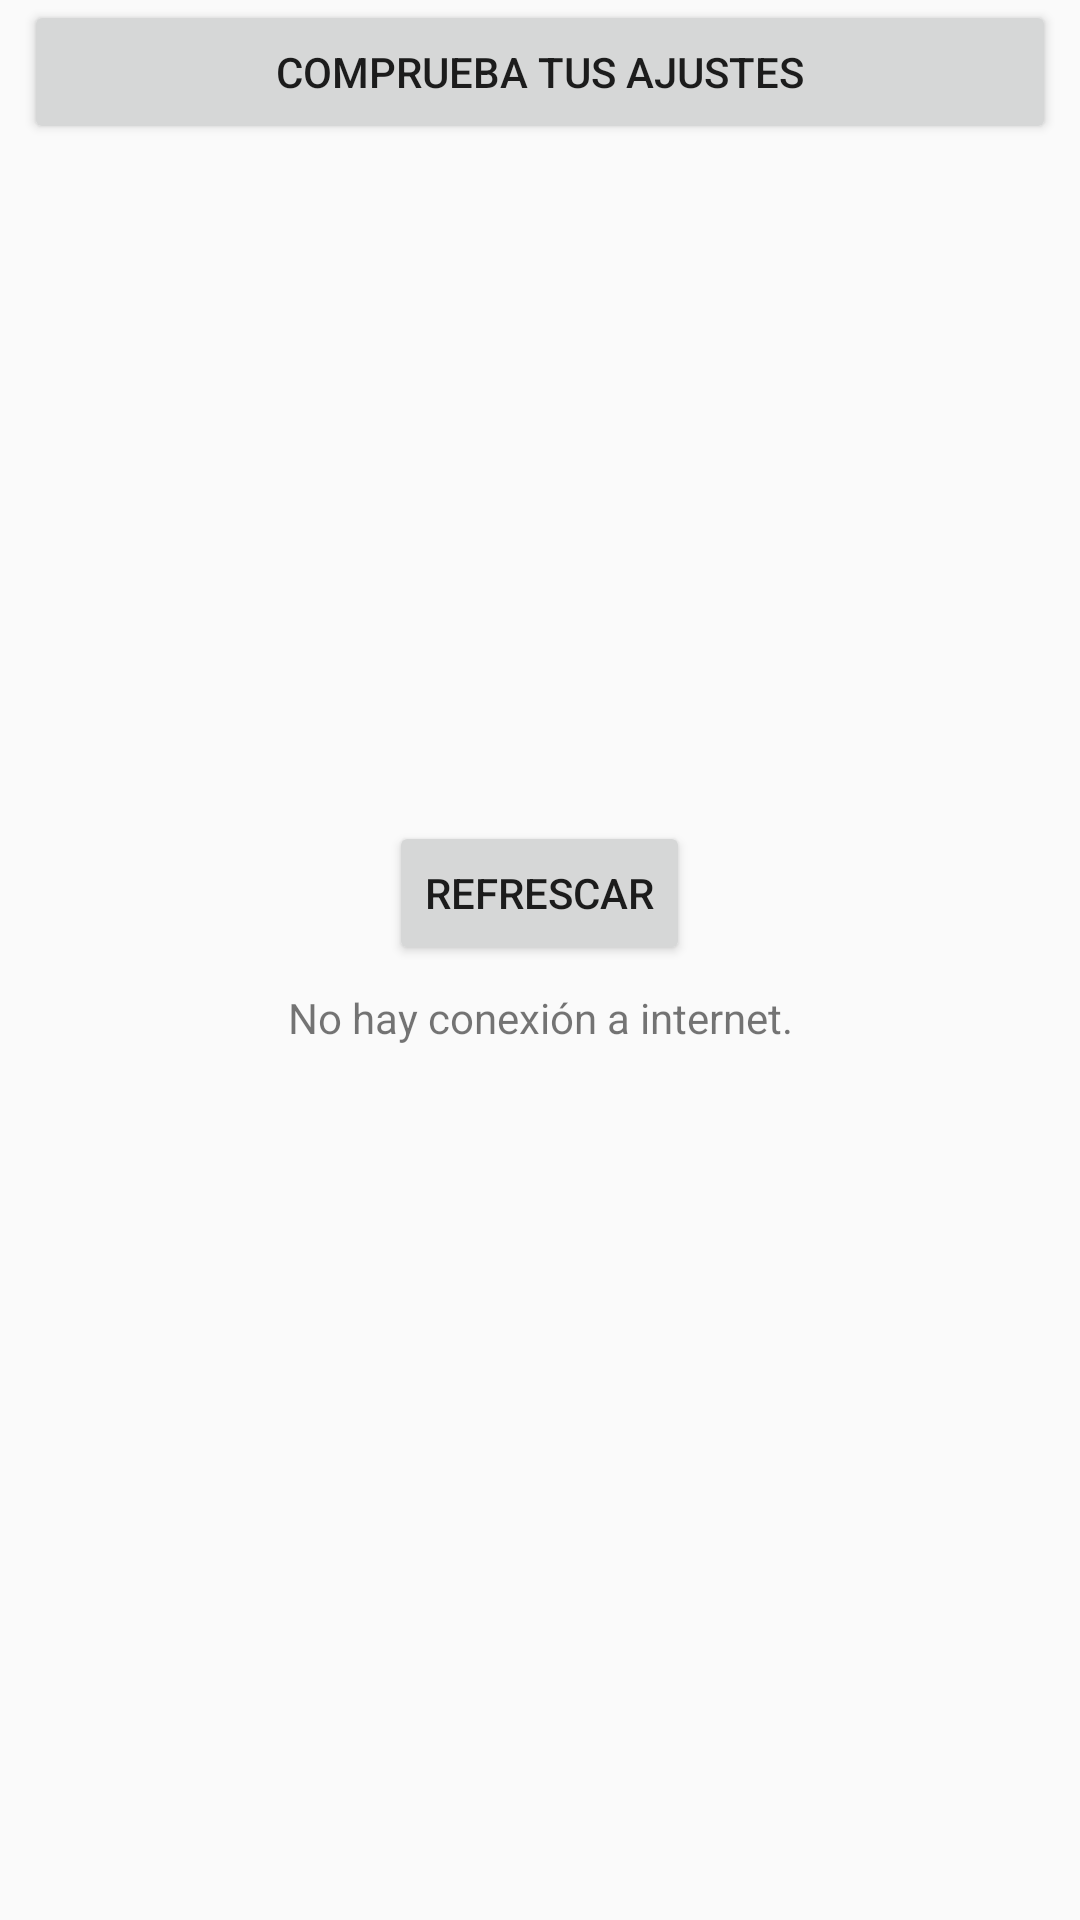

Reconstruct the res/layout file that produces this screen, plus the resources it refers to.
<!-- AndroidManifest.xml: application theme AppTheme -->
<!-- res/layout/activity_sin_conexion.xml -->
<?xml version="1.0" encoding="utf-8"?>
<android.support.constraint.ConstraintLayout xmlns:android="http://schemas.android.com/apk/res/android"
    xmlns:app="http://schemas.android.com/apk/res-auto"
    xmlns:tools="http://schemas.android.com/tools"
    android:layout_width="match_parent"
    android:layout_height="match_parent"
    tools:context="opencloset.ec.com.opencloset.activity.notificaciones.SinConexionActivity">

    <Button
        android:id="@+id/btnWiFi"
        android:layout_width="0dp"
        android:layout_height="wrap_content"
        android:layout_gravity="center"
        android:layout_marginBottom="8dp"
        android:layout_marginEnd="8dp"
        android:layout_marginStart="8dp"
        android:text="@string/btnIrWiFi"
        android:textAlignment="center"
        app:layout_constraintBottom_toTopOf="@+id/linearLayout4"
        app:layout_constraintEnd_toEndOf="parent"
        app:layout_constraintHorizontal_bias="0.0"
        app:layout_constraintStart_toStartOf="parent"
        app:layout_constraintTop_toTopOf="parent"
        app:layout_constraintVertical_bias="0.0" />

    <LinearLayout
        android:id="@+id/linearLayout4"
        android:layout_width="match_parent"
        android:layout_height="wrap_content"
        android:layout_marginStart="8dp"
        android:layout_marginTop="8dp"
        android:layout_marginEnd="8dp"
        android:layout_marginBottom="8dp"
        android:gravity="center"
        android:orientation="vertical"
        app:layout_constraintBottom_toBottomOf="parent"
        app:layout_constraintEnd_toEndOf="parent"
        app:layout_constraintStart_toStartOf="parent"
        app:layout_constraintTop_toTopOf="parent">

        <Button
            android:id="@+id/btnRefrescar"
            android:layout_width="wrap_content"
            android:layout_height="wrap_content"
            android:text="Refrescar"
            tools:layout_editor_absoluteX="80dp"
            tools:layout_editor_absoluteY="183dp" />

        <TextView
            android:id="@+id/textView5"
            android:layout_width="match_parent"
            android:layout_height="wrap_content"
            android:layout_marginStart="8dp"
            android:layout_marginTop="8dp"
            android:layout_marginEnd="8dp"
            android:layout_marginBottom="18dp"
            android:text="@string/msnSinConexion"
            android:textAlignment="center"
            app:layout_constraintBottom_toTopOf="@+id/btnWiFi"
            app:layout_constraintEnd_toEndOf="parent"
            app:layout_constraintStart_toStartOf="parent"
            app:layout_constraintTop_toTopOf="@+id/textView4" />

    </LinearLayout>

</android.support.constraint.ConstraintLayout>
<!-- resources referenced by this layout -->
<resources>
  <string name="btnIrWiFi">Comprueba tus ajustes</string>
  <string name="msnSinConexion">No hay conexión a internet.</string>
  <style name="AppTheme" parent="Theme.AppCompat.Light.NoActionBar">
          
          <item name="colorPrimary">@color/colorPrimary</item>
          <item name="colorPrimaryDark">@color/colorPrimaryDark</item>
          <item name="colorAccent">@color/colorAccent</item>
          <item name="android:navigationBarColor">@color/colorPrimaryDark</item>
      </style>
  <color name="colorPrimary">#36bdfe</color>
  <color name="colorPrimaryDark">#5e77c6</color>
  <color name="colorAccent">#F3B83A</color>
</resources>
